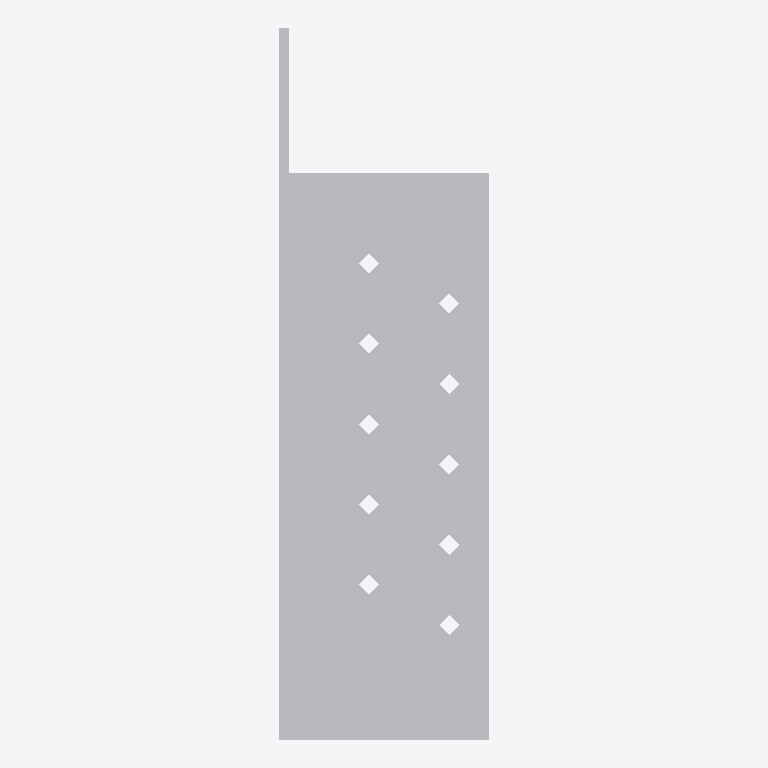
Plan cut of the same IFC building model at storey 'Level 1' (level 0.00 m, cut at 1.40 m), seen from above with north up, elements coloured by IFC class: 1 other element (light grey). No cut surface shows.
Extent 0.052 m × 0.177 m × 0.091 m (x, y, z). Storeys (1): Level 1 at 0.00 m. Elements (1): 1 IfcBuildingElementProxy.

HEADER;
FILE_DESCRIPTION(('ViewDefinition [CoordinationView]'),'2;1');
FILE_NAME('','2025-05-08T12:43:28',(''),(''),'The EXPRESS Data Manager Version 5.02.0100.07 : ','20140606_1530(x64) - Exporter 2015.0.2014.0606 -','');
FILE_SCHEMA(('IFC2X3'));
ENDSEC;
DATA;
#94=IFCPROJECT('2yLul87gL9fOfpfh9sWEiD',#41,'',$,$,'D:\\ES-25042542 EU BIM drawings for various UK product\\3D Contents\\Normal hole\\RFA 3D\\SFN-L.ifc','',(#83,#91),#78);
#2444=IFCSITE('2yLul87gL9fOfpfh9sWEiF',#41,'Default',$,'',#2443,$,$,.ELEMENT.,(42,24,53,508911),(-71,-15,-29,-58837),0.0,$,$);
#104=IFCBUILDING('2yLul87gL9fOfpfh9sWEiC',#41,'',$,$,#32,$,'',.ELEMENT.,$,$,#100);
#113=IFCBUILDINGSTOREY('2yLul87gL9fOfpfhA9Vn58',#41,'Level 1',$,$,#111,$,'Level 1',.ELEMENT.,0.0);
#2336=IFCBUILDINGELEMENTPROXY('0pOV3mqGP9VR3Bmh2m9ujB',#41,'SFN-L:SFN-L:78132',$,'SFN-L',#2334,#2329,'78132',.ELEMENT.);
ENDSEC;
